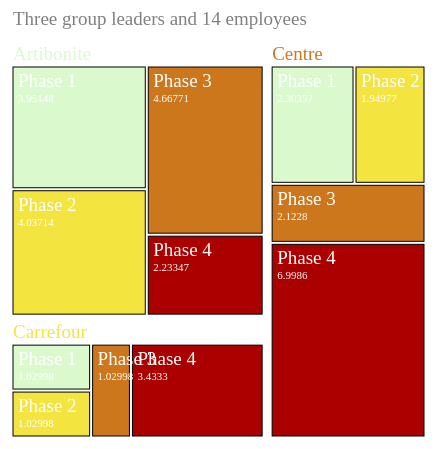
D3 v6 page, settled after 360 driven frames (6 s of simulated time); the page loaded 1 data file(s).



    // set the dimensions and margins of the graph
    const margin = {top: 10, right: 10, bottom: 10, left: 10},
      width = 445 - margin.left - margin.right,
      height = 445 - margin.top - margin.bottom;
    
    // append the svg object to the body of the page
    const svg = d3.select("#my_dataviz")
    .append("svg")
      .attr("width", width + margin.left + margin.right)
      .attr("height", height + margin.top + margin.bottom)
    .append("g")
      .attr("transform",
            `translate(${margin.left}, ${margin.top})`);
    
    // read json data
    d3.json("data/hungerData.json").then( function(data) {
    
      // Give the data to this cluster layout:
      const root = d3.hierarchy(data).sum(function(d){ return d.value}) // Here the size of each leave is given in the 'value' field in input data
    
      // Then d3.treemap computes the position of each element of the hierarchy
      d3.treemap()
        .size([width, height])
        .paddingTop(28)
        .paddingRight(7)
        .paddingInner(3)      // Padding between each rectangle
        //.paddingOuter(6)
        //.padding(20)
        (root)
    
      // prepare a color scale
      const color = d3.scaleOrdinal()
        .domain(["Phase 1", "Phase 2", "Phase 3", "Phase 4"])
        .range([ "#DAFACE", "#F4E43F", "#CD771C", "#AA0100"])
    
      // And a opacity scale
      const opacity = d3.scaleLinear()
        .domain([10, 30])
        .range([.5,1])
    
      // use this information to add rectangles:
      svg
        .selectAll("rect")
        .data(root.leaves())
        .join("rect")
          .attr('x', function (d) { return d.x0; })
          .attr('y', function (d) { return d.y0; })
          .attr('width', function (d) { return d.x1 - d.x0 ; })
          .attr('height', function (d) { return d.y1 - d.y0; })
          .style("stroke", "black")
          .style("fill", function(d){ return color(d.data.name)} )
        //  .style("opacity", function(d){ return opacity(d.data.value)})
    
      // and to add the text labels
      svg
        .selectAll("text")
        .data(root.leaves())
        .enter()
        .append("text")
          .attr("x", function(d){ return d.x0+5})    // +10 to adjust position (more right)
          .attr("y", function(d){ return d.y0+20})    // +20 to adjust position (lower)
          .text(function(d){ return d.data.name })
          .attr("font-size", "19px")
          .attr("fill", "white")
    
      // and to add the text labels
      svg
        .selectAll("vals")
        .data(root.leaves())
        .enter()
        .append("text")
          .attr("x", function(d){ return d.x0+5})    // +10 to adjust position (more right)
          .attr("y", function(d){ return d.y0+35})    // +20 to adjust position (lower)
          .text(function(d){ return d.data.value })
          .attr("font-size", "11px")
          .attr("fill", "white")
    
      // Add title for the 3 groups
      svg
        .selectAll("titles")
        .data(root.descendants().filter(function(d){return d.depth==1}))
        .enter()
        .append("text")
          .attr("x", function(d){ return d.x0})
          .attr("y", function(d){ return d.y0+21})
          .text(function(d){ return d.data.name })
          .attr("font-size", "19px")
          .attr("fill",  function(d){ return color(d.data.name)} )
    
      // Add title for the 3 groups
      svg
        .append("text")
          .attr("x", 0)
          .attr("y", 14)    // +20 to adjust position (lower)
          .text("Three group leaders and 14 employees")
          .attr("font-size", "19px")
          .attr("fill",  "grey" )
    
    })
    

### data: data/hungerData.json
{
 "children": [
  {
   "name": "Artibonite",
   "children": [
    "{... 2 keys}",
    "{... 2 keys}",
    "{... 2 keys}",
    "{... 2 keys}"
   ],
   "colname": "level2"
  },
  {
   "name": "Carrefour",
   "children": [
    "{... 2 keys}",
    "{... 2 keys}",
    "{... 2 keys}",
    "{... 2 keys}"
   ],
   "colname": "level2"
  },
  {
   "name": "Centre",
   "children": [
    "{... 2 keys}",
    "{... 2 keys}",
    "{... 2 keys}",
    "{... 2 keys}"
   ],
   "colname": "level2"
  }
 ],
 "name": "CEO"
}